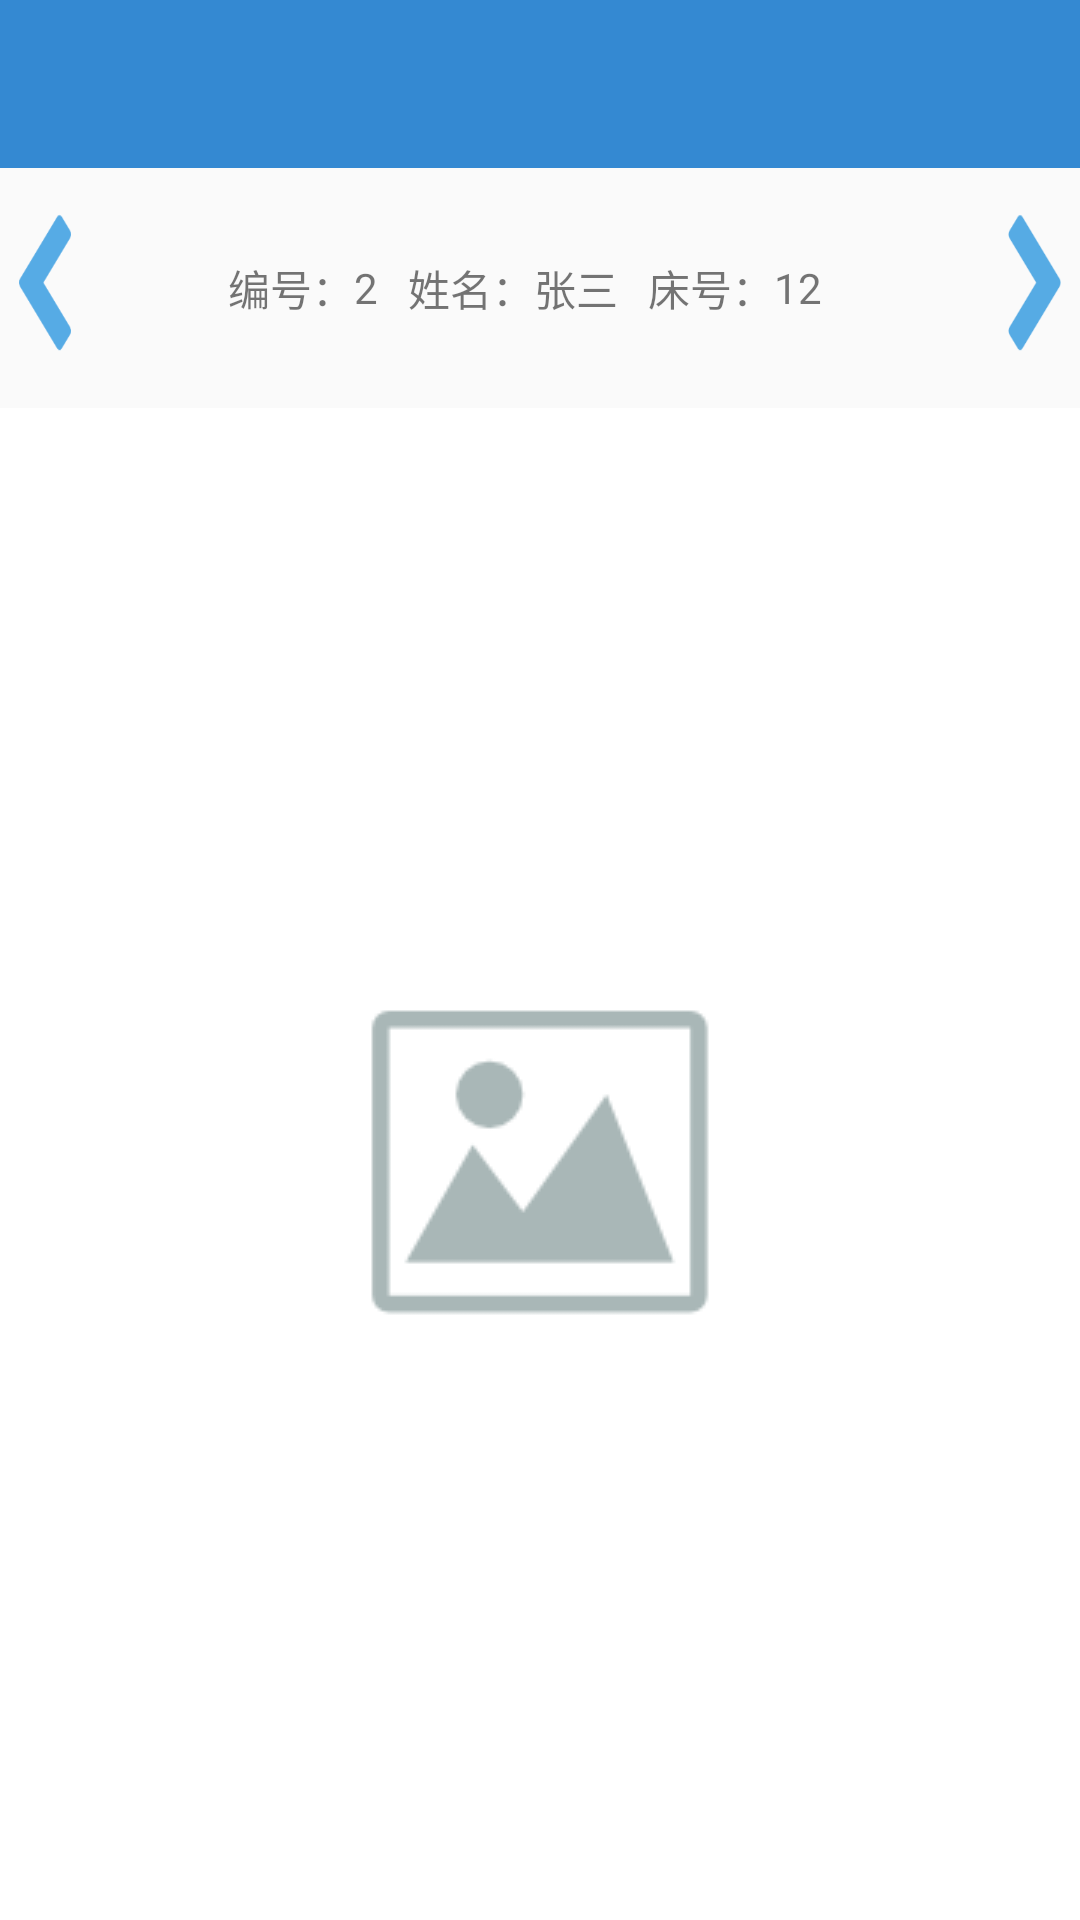

Produce the Android XML layout that renders to this screen, including the resource entries it uses.
<!-- AndroidManifest.xml: application theme AppTheme -->
<!-- res/layout/activity_photo.xml -->
<?xml version="1.0" encoding="utf-8"?>
<LinearLayout xmlns:android="http://schemas.android.com/apk/res/android"

    android:layout_width="match_parent"
    android:layout_height="match_parent"
    android:orientation="vertical"

    >

    <include layout="@layout/toolbar"
        xmlns:app="http://schemas.android.com/apk/res-auto"

        >

       </include >

    <LinearLayout
        android:orientation="vertical"

        android:layout_width="match_parent"
        android:layout_height="match_parent">

        <LinearLayout
            android:orientation="horizontal"
            android:gravity="center_horizontal"
            android:layout_width="match_parent"
            android:weightSum="1"
            android:layout_marginTop="15dp"
            android:layout_marginBottom="15dp"
            android:layout_height="wrap_content">


            <ImageButton
                android:layout_width="50dp"
                android:layout_height="50dp"
                android:layout_weight="0.2"
                android:background="@drawable/img_btn_left"
                android:id="@+id/img_prev" />

            <LinearLayout
                android:gravity="center"
                android:layout_weight="0.6"
                android:orientation="horizontal"
                android:layout_width="match_parent"
                android:layout_height="match_parent">

                <TextView
                    android:layout_width="wrap_content"
                    android:layout_height="wrap_content"
                    android:textAppearance="?android:attr/textAppearanceSmall"
                    android:text="编号："
                    android:id="@+id/textView3" />

                <TextView
                    android:layout_width="wrap_content"
                    android:layout_height="wrap_content"
                    android:textAppearance="?android:attr/textAppearanceSmall"
                    android:layout_marginRight="10dp"
                    android:text="2"
                    android:id="@+id/tv_id" />

                <TextView
                    android:layout_width="wrap_content"
                    android:layout_height="wrap_content"
                    android:textAppearance="?android:attr/textAppearanceSmall"
                    android:text="姓名："
                    android:id="@+id/textView5" />

                <TextView
                    android:layout_width="wrap_content"
                    android:layout_height="wrap_content"
                    android:textAppearance="?android:attr/textAppearanceSmall"
                    android:layout_marginRight="10dp"

                    android:text="张三"
                    android:id="@+id/tv_name" />

                <TextView
                    android:layout_width="wrap_content"
                    android:layout_height="wrap_content"
                    android:textAppearance="?android:attr/textAppearanceSmall"
                    android:text="床号："
                    android:id="@+id/textView7" />

                <TextView
                    android:layout_width="wrap_content"
                    android:layout_height="wrap_content"
                    android:textAppearance="?android:attr/textAppearanceSmall"
                    android:layout_marginRight="10dp"
                    android:text="12"

                    android:id="@+id/tv_bedno" />
            </LinearLayout>

            <ImageButton
                android:layout_weight="0.2"
                android:layout_width="50dp"
                android:layout_height="50dp"
                android:background="@drawable/img_btn_right"
                android:id="@+id/img_next" />
        </LinearLayout>

        <LinearLayout
            android:orientation="vertical"
            android:layout_width="match_parent"
            android:layout_height="match_parent">

            <ImageView
                android:layout_width="match_parent"
                android:background="@color/cardview_light_background"
                android:layout_height="match_parent"
                android:id="@+id/picture"
                android:scaleType="center"
                android:src="@mipmap/iconfont_bg_default" ></ImageView>
        </LinearLayout>
    </LinearLayout>
    </LinearLayout>
<!-- res/layout/toolbar.xml (included above) -->
<?xml version="1.0" encoding="utf-8"?>
<android.support.v7.widget.Toolbar xmlns:android="http://schemas.android.com/apk/res/android"
    xmlns:app="http://schemas.android.com/apk/res-auto"
    android:id="@+id/toolbar"
    android:layout_width="match_parent"
    android:layout_height="wrap_content"
    app:titleTextColor="#fff"
    android:background="?attr/colorPrimary"
    android:minHeight="?attr/actionBarSize"
    app:popupTheme="@style/ThemeOverlay.AppCompat.Light"
    app:theme="@style/ThemeOverlay.AppCompat.ActionBar" >
    <TextView
        android:textColor="#FFFFFF"
        android:id="@+id/toolbar_title"
        android:layout_gravity="center"
        android:textSize="24dp"
        android:layout_width="wrap_content"
        android:layout_height="wrap_content"
       />
</android.support.v7.widget.Toolbar>
<!-- resources referenced by this layout -->
<resources>
  <!-- drawable img_btn_left (drawable) -->
  <?xml version="1.0" encoding="utf-8"?>
  <selector xmlns:android="http://schemas.android.com/apk/res/android">
      <item android:state_pressed="true" android:drawable="@mipmap/icon_left_pressed"/>
      <item android:drawable="@mipmap/icon_left_normal"/>
  
  </selector>
  <!-- drawable img_btn_right (drawable) -->
  <?xml version="1.0" encoding="utf-8"?>
  <selector xmlns:android="http://schemas.android.com/apk/res/android">
      <item android:state_pressed="true" android:drawable="@mipmap/icon_right_pressed"/>
      <item android:drawable="@mipmap/icon_right_normal"/>
  
  </selector>
  <!-- mipmap iconfont_bg_default: png bitmap (mipmap-mdpi, 2028 bytes) -->
  <style name="AppTheme" parent="Theme.AppCompat.Light.NoActionBar">
          
          <item name="colorPrimary">@color/colorPrimary</item>
          <item name="colorPrimaryDark">@color/colorPrimaryDark</item>
          <item name="colorAccent">@color/colorAccent</item>
      </style>
  <color name="colorPrimary">#3489d2</color>
  <color name="colorPrimaryDark">#819ce1</color>
  <color name="colorAccent">#FF4081</color>
</resources>
